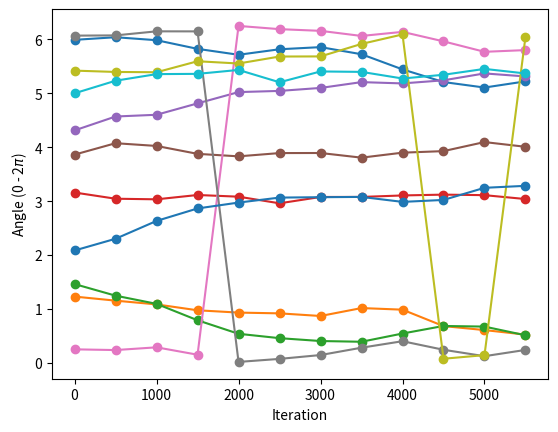

Source code (Python): (Note: this script raises an exception after producing the figure.)
import matplotlib.pyplot as plt 
import numpy as np
accuracy = [35.18,43.98,51.38,61.16,64.06,66.78,65.56,70.00,65.90,59.42,55.12,55.00]
theta_learn = np.zeros((len(accuracy),11))
theta_learn[0,:] = [5.9920714,  1.22974669, 1.46198632, 3.15993127, 4.3122462,  3.86316053, 0.25119653, 6.07013032, 5.42105443, 5.00059663, 2.08470645] 
theta_learn[1,:] = [6.0405914,  1.15446669, 1.24658632, 3.04503127, 4.5700262,  4.07476053, 0.23775653, 6.07451032, 5.39655443, 5.23365663, 2.30234645]
theta_learn[2,:] = [5.9853514,  1.08464669, 1.09482632, 3.03379127, 4.6022462,  4.02380053, 0.28861653, 6.14989032, 5.39101443, 5.35639663, 2.63318645]
theta_learn[3,:] = [5.8247914,  0.97544669, 0.79048632, 3.11413127, 4.8135062,  3.87738053, 0.15137653, 6.14899032, 5.59495443, 5.36103663, 2.86444645]
theta_learn[4,:] = [5.7149914,  0.93270669, 0.53952632, 3.08283127, 5.0230062,  3.83104053, 6.25028183, 0.01776501, 5.55321443, 5.43385663, 2.97368645] 
theta_learn[5,:] = [5.8173714,  0.91850669, 0.45846632, 2.95993127, 5.0448062,  3.89170053, 6.19040183, 0.07388501, 5.68249443, 5.20497663, 3.06602645]
theta_learn[6,:] = [5.8568514,  0.86978669, 0.40538632, 3.07741127, 5.1001062,  3.89312053, 6.15892183, 0.14544501, 5.68469443, 5.40577663, 3.07320645]
theta_learn[7,:] = [5.7250314,  1.01680669, 0.39178632, 3.07815127, 5.2079062,  3.80676053, 6.06424183, 0.28156501, 5.91641443, 5.39761663, 3.07840645]
theta_learn[8,:] = [5.4441714,  0.98704669, 0.54454632, 3.10569127, 5.1837462,  3.89924053, 6.13988183, 0.40190501, 6.09201443, 5.27499663, 2.98624645]
theta_learn[9,:] = [5.2093714,  0.68230669, 0.68466632, 3.12099127, 5.2413262,  3.92800053, 5.96384183, 0.24316501, 0.07656912, 5.34399663, 3.02242645]
theta_learn[10,:] = [5.1072714,  0.60856669, 0.67316632, 3.11109127, 5.3692262,  4.09580053, 5.77010183, 0.12412501, 0.14372912, 5.45319663, 3.24734645]
theta_learn[11,:] = [5.2217914,  0.52424669, 0.51190632, 3.03911127, 5.3132662,  4.00822053, 5.80172183, 0.24028501, 6.04909443, 5.36843663, 3.28406645]



every_epoch = 500
x = [i*every_epoch for i  in range(len(accuracy))]





for i in range(len(theta_learn[0,:])):
	plt.plot(x,theta_learn[:,i],marker='o',label=r'$\theta_{'+str(i)+'}$')
#plt.legend()
plt.xlabel('Iteration')
plt.ylabel(r'Angle (0 - 2$\pi$)')
#plt.show()
plt.savefig('png/statistics_angle.png')

plt.clf()
plt.plot(x,accuracy,marker='o')
plt.xlabel('Iteration')
plt.ylabel('Accuracy [%]')
#plt.show()
plt.savefig('png/statistics_accuracy.png')
